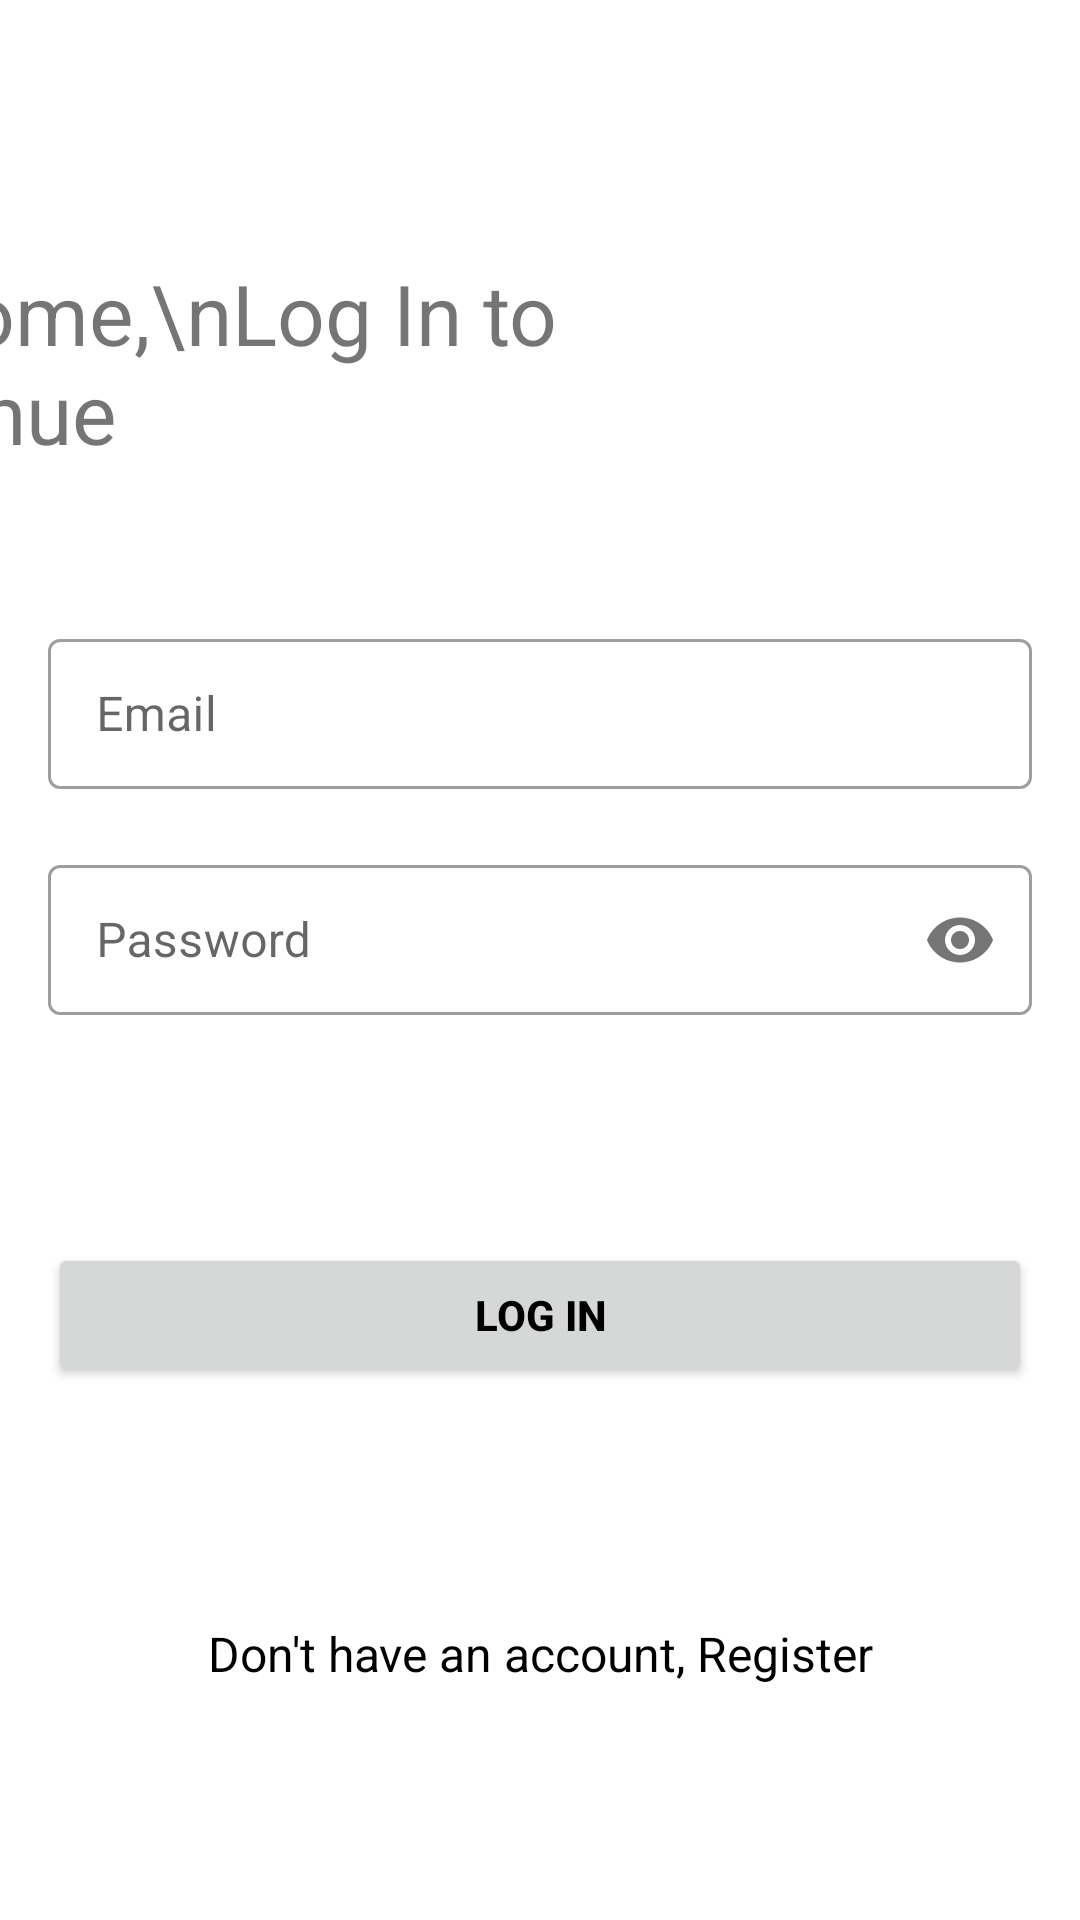

Here is an Android app screen rendered from its layout file. Give the layout XML and the strings, colors and styles it references.
<!-- AndroidManifest.xml: application theme Theme.AQuizApp -->
<!-- res/layout/activity_login.xml -->
<?xml version="1.0" encoding="utf-8"?>
<androidx.constraintlayout.widget.ConstraintLayout xmlns:android="http://schemas.android.com/apk/res/android"
    xmlns:app="http://schemas.android.com/apk/res-auto"
    xmlns:tools="http://schemas.android.com/tools"
    android:layout_width="match_parent"
    android:layout_height="match_parent"
    android:background="@drawable/login_bk"
    tools:context=".LoginActivity">

    <TextView
        android:id="@+id/welcome_text"
        android:layout_width="wrap_content"
        android:layout_height="wrap_content"
        android:layout_marginTop="60dp"
        android:text="Welcome,\nLog In to Continue"
        android:textSize="28sp"
        android:layout_marginBottom="26dp"
        app:layout_constraintBottom_toTopOf="@id/linear_layout"
        android:layout_marginEnd="145dp"
        app:layout_constraintEnd_toEndOf="parent"
        app:layout_constraintStart_toStartOf="parent"
        app:layout_constraintTop_toTopOf="parent" />

    <LinearLayout
        android:layout_marginTop="30dp"
        android:id="@+id/linear_layout"
        android:layout_width="match_parent"
        android:layout_height="wrap_content"
        android:orientation="vertical"
        app:layout_constraintBottom_toBottomOf="parent"
        app:layout_constraintTop_toTopOf="parent">

        <com.google.android.material.textfield.TextInputLayout
            android:id="@+id/emailLayout"
            style="@style/Widget.MaterialComponents.TextInputLayout.OutlinedBox"
            android:layout_width="match_parent"
            android:layout_height="wrap_content"
            android:layout_marginHorizontal="16dp">

            <com.google.android.material.textfield.TextInputEditText
                android:id="@+id/edit_text_email"
                android:layout_width="match_parent"
                android:layout_height="50dp"
                android:hint="Email"
                android:inputType="textEmailAddress" />
        </com.google.android.material.textfield.TextInputLayout>

        <com.google.android.material.textfield.TextInputLayout
            android:id="@+id/passwordLayout"
            style="@style/Widget.MaterialComponents.TextInputLayout.OutlinedBox"
            android:layout_width="match_parent"
            android:layout_height="wrap_content"
            android:layout_marginHorizontal="16dp"
            android:layout_marginTop="20dp"
            app:passwordToggleEnabled="true">

            <com.google.android.material.textfield.TextInputEditText
                android:id="@+id/edit_text_password"
                android:layout_width="match_parent"
                android:layout_height="50dp"
                android:hint="Password"
                android:inputType="textPassword" />
        </com.google.android.material.textfield.TextInputLayout>

        <androidx.appcompat.widget.AppCompatButton
            android:id="@+id/button_login"
            android:layout_width="match_parent"
            android:layout_height="wrap_content"
            android:layout_marginHorizontal="16dp"
            android:layout_marginTop="76dp"
            android:text="Log In"
            android:textColor="@color/black"
            android:textStyle="bold" />

    </LinearLayout>

    <TextView
        android:id="@+id/text"
        android:layout_width="wrap_content"
        android:layout_height="wrap_content"
        android:textColor="@color/black"
        android:textSize="16sp"
        android:text="Don't have an account, Register"
        app:layout_constraintBottom_toBottomOf="parent"
        app:layout_constraintEnd_toEndOf="parent"
        app:layout_constraintStart_toStartOf="parent"
        app:layout_constraintTop_toBottomOf="@id/linear_layout" />


</androidx.constraintlayout.widget.ConstraintLayout>
<!-- resources referenced by this layout -->
<resources>
  <style name="Theme.AQuizApp" parent="Theme.MaterialComponents.DayNight.NoActionBar">
          
          <item name="colorPrimary">@color/purple_500</item>
          <item name="colorPrimaryVariant">@color/purple_700</item>
          <item name="colorOnPrimary">@color/white</item>
          
          <item name="colorSecondary">@color/teal_200</item>
          <item name="colorSecondaryVariant">@color/teal_700</item>
          <item name="colorOnSecondary">@color/black</item>
          
          <item name="android:statusBarColor" tools:targetApi="l">@color/purple_700</item>
          
      </style>
  <!-- not gathered from this repository: default colours our renderer supplied (Android Studio template values) -->
  <color name="purple_500">#FF6200EE</color>
  <color name="purple_700">#FF3700B3</color>
  <color name="teal_200">#FF03DAC5</color>
  <color name="teal_700">#FF018786</color>
  <color name="black">#FF000000</color>
  <color name="white">#FFFFFFFF</color>
</resources>
